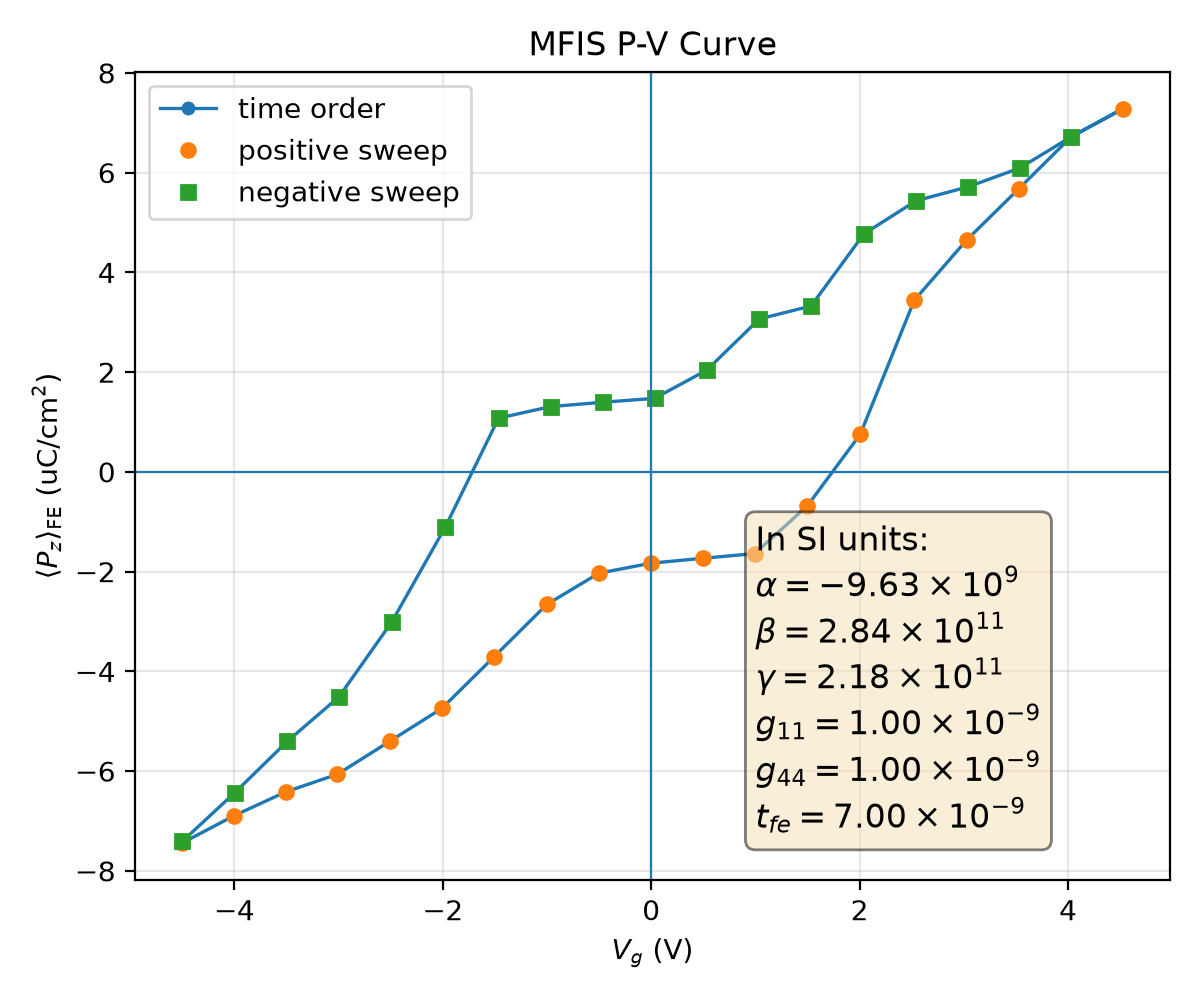

The file beside this chart, header and first rows:
plotfile, step, P_mean, P_min, P_max, P_std, Vg_mean, Vg_min, Vg_max, Vg_std, Nx, Ny, Nz, num_FE_cells, sweep_direction
plt00016095, 16095, 0.0744, -0.1835, 0.1801, 0.1368, -4.5, -4.528, -4.456, 0.02266, 64, 64, 59, 57344, 0.0
plt00017502, 17502, 0.06894, -0.185, 0.1788, 0.1392, -4.004, -4.031, -3.961, 0.02197, 64, 64, 59, 57344, 1.0
plt00018653, 18653, 0.06416, -0.1863, 0.1777, 0.1411, -3.508, -3.534, -3.466, 0.0216, 64, 64, 59, 57344, 1.0
plt00019118, 19118, 0.06062, -0.1874, 0.1767, 0.1421, -3.011, -3.037, -2.97, 0.02153, 64, 64, 59, 57344, 1.0
plt00019638, 19638, 0.05403, -0.1876, 0.1767, 0.1445, -2.51, -2.538, -2.474, 0.02172, 64, 64, 59, 57344, 1.0
plt00020279, 20279, 0.04744, -0.188, 0.1758, 0.1466, -2.01, -2.037, -1.975, 0.02193, 64, 64, 59, 57344, 1.0
plt00020830, 20830, 0.03705, -0.1873, 0.178, 0.1496, -1.507, -1.539, -1.47, 0.02302, 64, 64, 59, 57344, 1.0
plt00021381, 21381, 0.02659, -0.1867, 0.177, 0.152, -1.003, -1.035, -0.9641, 0.0231, 64, 64, 59, 57344, 1.0
plt00022053, 22053, 0.02032, -0.1863, 0.1769, 0.1529, -0.5024, -0.5319, -0.4671, 0.02293, 64, 64, 59, 57344, 1.0
plt00022250, 22250, 0.01831, -0.187, 0.1763, 0.1528, -0.004458, -0.03426, 0.03052, 0.02295, 64, 64, 59, 57344, 1.0
plt00022504, 22504, 0.01733, -0.1873, 0.176, 0.1527, 0.4947, 0.4648, 0.5295, 0.02295, 64, 64, 59, 57344, 1.0
plt00023005, 23005, 0.01638, -0.1875, 0.1757, 0.1527, 0.9942, 0.9643, 1.029, 0.02294, 64, 64, 59, 57344, 1.0
plt00023724, 23724, 0.006783, -0.188, 0.1758, 0.1539, 1.499, 1.47, 1.535, 0.02332, 64, 64, 59, 57344, 1.0
plt00024408, 24408, -0.007524, -0.1849, 0.1772, 0.1545, 2.006, 1.975, 2.041, 0.02319, 64, 64, 59, 57344, 1.0
plt00025269, 25269, -0.0344, -0.1801, 0.1827, 0.1514, 2.524, 2.49, 2.554, 0.02259, 64, 64, 59, 57344, 1.0
plt00030607, 30607, -0.0465, -0.1805, 0.1832, 0.1481, 3.027, 2.993, 3.055, 0.02226, 64, 64, 59, 57344, 1.0
plt00035139, 35139, -0.05676, -0.18, 0.1839, 0.1446, 3.527, 3.491, 3.555, 0.02259, 64, 64, 59, 57344, 1.0
plt00058655, 58655, -0.06719, -0.1787, 0.1833, 0.1403, 4.031, 3.996, 4.06, 0.02175, 64, 64, 59, 57344, 1.0
plt00059983, 59983, -0.07281, -0.18, 0.1815, 0.1378, 4.527, 4.491, 4.557, 0.0225, 64, 64, 59, 57344, 1.0
plt00061119, 61119, -0.06719, -0.1787, 0.1833, 0.1403, 4.031, 3.996, 4.06, 0.02175, 64, 64, 59, 57344, -1.0
plt00062750, 62750, -0.06089, -0.1775, 0.185, 0.1429, 3.535, 3.501, 3.563, 0.02118, 64, 64, 59, 57344, -1.0
plt00063049, 63049, -0.05714, -0.1765, 0.1862, 0.144, 3.038, 3.005, 3.066, 0.0211, 64, 64, 59, 57344, -1.0
plt00063215, 63215, -0.05436, -0.1755, 0.1873, 0.1446, 2.541, 2.508, 2.57, 0.02115, 64, 64, 59, 57344, -1.0
plt00064839, 64839, -0.04771, -0.1757, 0.1878, 0.1466, 2.041, 2.004, 2.065, 0.02157, 64, 64, 59, 57344, -1.0
plt00065822, 65822, -0.03326, -0.178, 0.1867, 0.1509, 1.534, 1.496, 1.565, 0.02298, 64, 64, 59, 57344, -1.0
plt00066038, 66038, -0.03065, -0.1771, 0.1876, 0.151, 1.037, 0.9994, 1.068, 0.02295, 64, 64, 59, 57344, -1.0
plt00066486, 66486, -0.0204, -0.1771, 0.1874, 0.1529, 0.533, 0.4965, 0.5627, 0.02309, 64, 64, 59, 57344, -1.0
plt00067002, 67002, -0.01474, -0.1766, 0.1859, 0.1536, 0.03177, -0.002647, 0.05992, 0.02289, 64, 64, 59, 57344, -1.0
plt00067157, 67157, -0.01396, -0.1763, 0.1862, 0.1535, -0.4674, -0.5017, -0.4392, 0.02289, 64, 64, 59, 57344, -1.0
plt00067327, 67327, -0.01308, -0.176, 0.1865, 0.1535, -0.9665, -1.001, -0.9383, 0.02286, 64, 64, 59, 57344, -1.0
plt00067668, 67668, -0.01077, -0.1753, 0.187, 0.1533, -1.465, -1.498, -1.437, 0.02278, 64, 64, 59, 57344, -1.0
plt00068430, 68430, 0.01115, -0.1784, 0.1831, 0.1545, -1.979, -2.007, -1.945, 0.02304, 64, 64, 59, 57344, -1.0
plt00069524, 69524, 0.0301, -0.1836, 0.1814, 0.1522, -2.49, -2.521, -2.451, 0.02304, 64, 64, 59, 57344, -1.0
plt00074629, 74629, 0.04512, -0.183, 0.1788, 0.1486, -2.997, -3.024, -2.964, 0.02198, 64, 64, 59, 57344, -1.0
plt00077208, 77208, 0.05404, -0.1812, 0.1801, 0.1455, -3.493, -3.521, -3.459, 0.02287, 64, 64, 59, 57344, -1.0
plt00080049, 80049, 0.06433, -0.1829, 0.1802, 0.1416, -3.997, -4.022, -3.957, 0.0226, 64, 64, 59, 57344, -1.0
plt00081705, 81705, 0.07408, -0.1841, 0.1797, 0.1371, -4.5, -4.525, -4.462, 0.0219, 64, 64, 59, 57344, -1.0
